Run: headless pygame with SDL's dummy video driver; simulated clock (each Clock.tick advances the game by its frame time, no real sleeping); random seed 0; keys injected as events and as key.get_pressed() state; no mouse input.
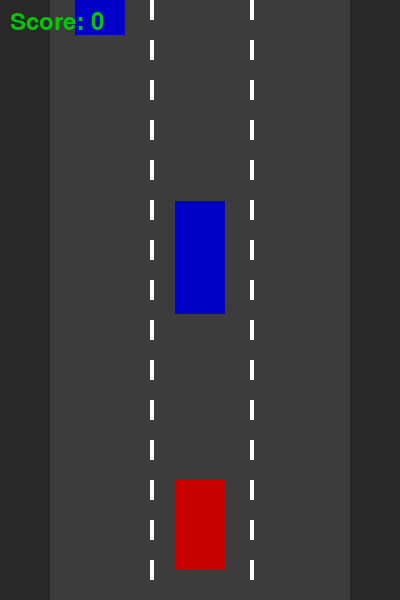
Frame 1 of 3 · flips 1–60 · no input
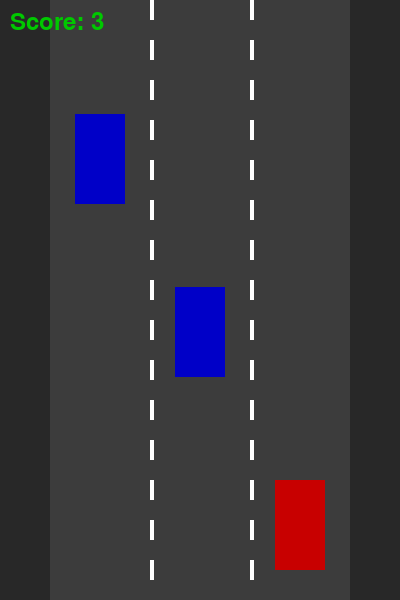
Frame 2 of 3 · flips 61–180 · tapped SPACE, RETURN · held RIGHT (→), D
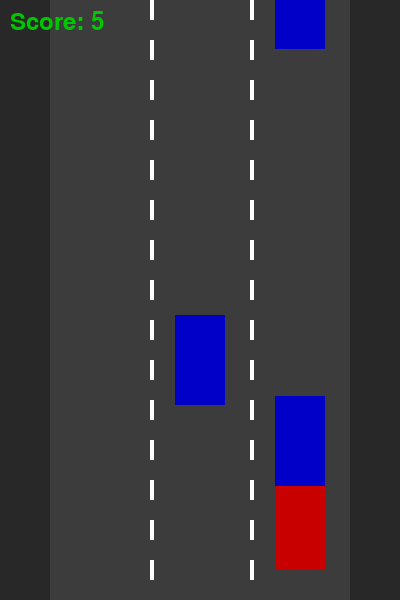
Frame 3 of 3 · flips 181–300 · held DOWN (↓), S (game ended)

The pygame program that drew these frames:

import pygame
import random

pygame.init()

# Размер окна
WIDTH, HEIGHT = 400, 600
screen = pygame.display.set_mode((WIDTH, HEIGHT))
pygame.display.set_caption("Race")

clock = pygame.time.Clock()

# Цвета
WHITE = (255, 255, 255)
GRAY = (40, 40, 40)
RED = (200, 0, 0)
BLUE = (0, 0, 200)
GREEN = (0, 200, 0)

# Дорога
ROAD_LEFT = 50
ROAD_WIDTH = 300

# Полосы (3 полосы)
lane_width = ROAD_WIDTH // 3
lanes = [
    ROAD_LEFT + lane_width // 2 - 25,
    ROAD_LEFT + lane_width + lane_width // 2 - 25,
    ROAD_LEFT + lane_width * 2 + lane_width // 2 - 25
]

# Игрок
player_width = 50
player_height = 90
player_lane = 1
player_x = lanes[player_lane]
player_y = HEIGHT - 120
player_speed = 5

# Трафик (3 машины)
traffic = []
for i in range(3):
    lane = random.randint(0, 2)
    x = lanes[lane]
    y = random.randint(-600, -100)
    speed = random.randint(4, 7)
    traffic.append([lane, x, y, speed])

score = 0
font = pygame.font.SysFont(None, 36)

running = True
while running:
    clock.tick(60)
    screen.fill(GRAY)

    # События
    for event in pygame.event.get():
        if event.type == pygame.QUIT:
            running = False

    # Управление (смена полос)
    keys = pygame.key.get_pressed()
    if keys[pygame.K_LEFT]:
        player_lane = max(0, player_lane - 1)
        pygame.time.wait(150)
    if keys[pygame.K_RIGHT]:
        player_lane = min(2, player_lane + 1)
        pygame.time.wait(150)

    player_x = lanes[player_lane]

    # Дорога
    pygame.draw.rect(screen, (60, 60, 60), (ROAD_LEFT, 0, ROAD_WIDTH, HEIGHT))

    # Разметка 3 полос
    for x in [ROAD_LEFT + lane_width, ROAD_LEFT + lane_width * 2]:
        for y in range(0, HEIGHT, 40):
            pygame.draw.rect(screen, WHITE, (x, y, 4, 20))

    # Игрок
    player_rect = pygame.Rect(player_x, player_y, player_width, player_height)
    pygame.draw.rect(screen, RED, player_rect)

    # Трафик
    for car in traffic:
        lane, x, y, speed = car

        car_rect = pygame.Rect(x, y, 50, 90)
        pygame.draw.rect(screen, BLUE, car_rect)

        car[2] += speed

        # Перерождение машины
        if car[2] > HEIGHT:
            car[0] = random.randint(0, 2)
            car[1] = lanes[car[0]]
            car[2] = random.randint(-300, -100)
            car[3] = random.randint(4, 8)
            score += 1

        # Столкновение
        if player_rect.colliderect(car_rect):
            print("Game Over! Score:", score)
            running = False

    # Счёт
    text = font.render(f"Score: {score}", True, GREEN)
    screen.blit(text, (10, 10))

    pygame.display.update()

pygame.quit()
